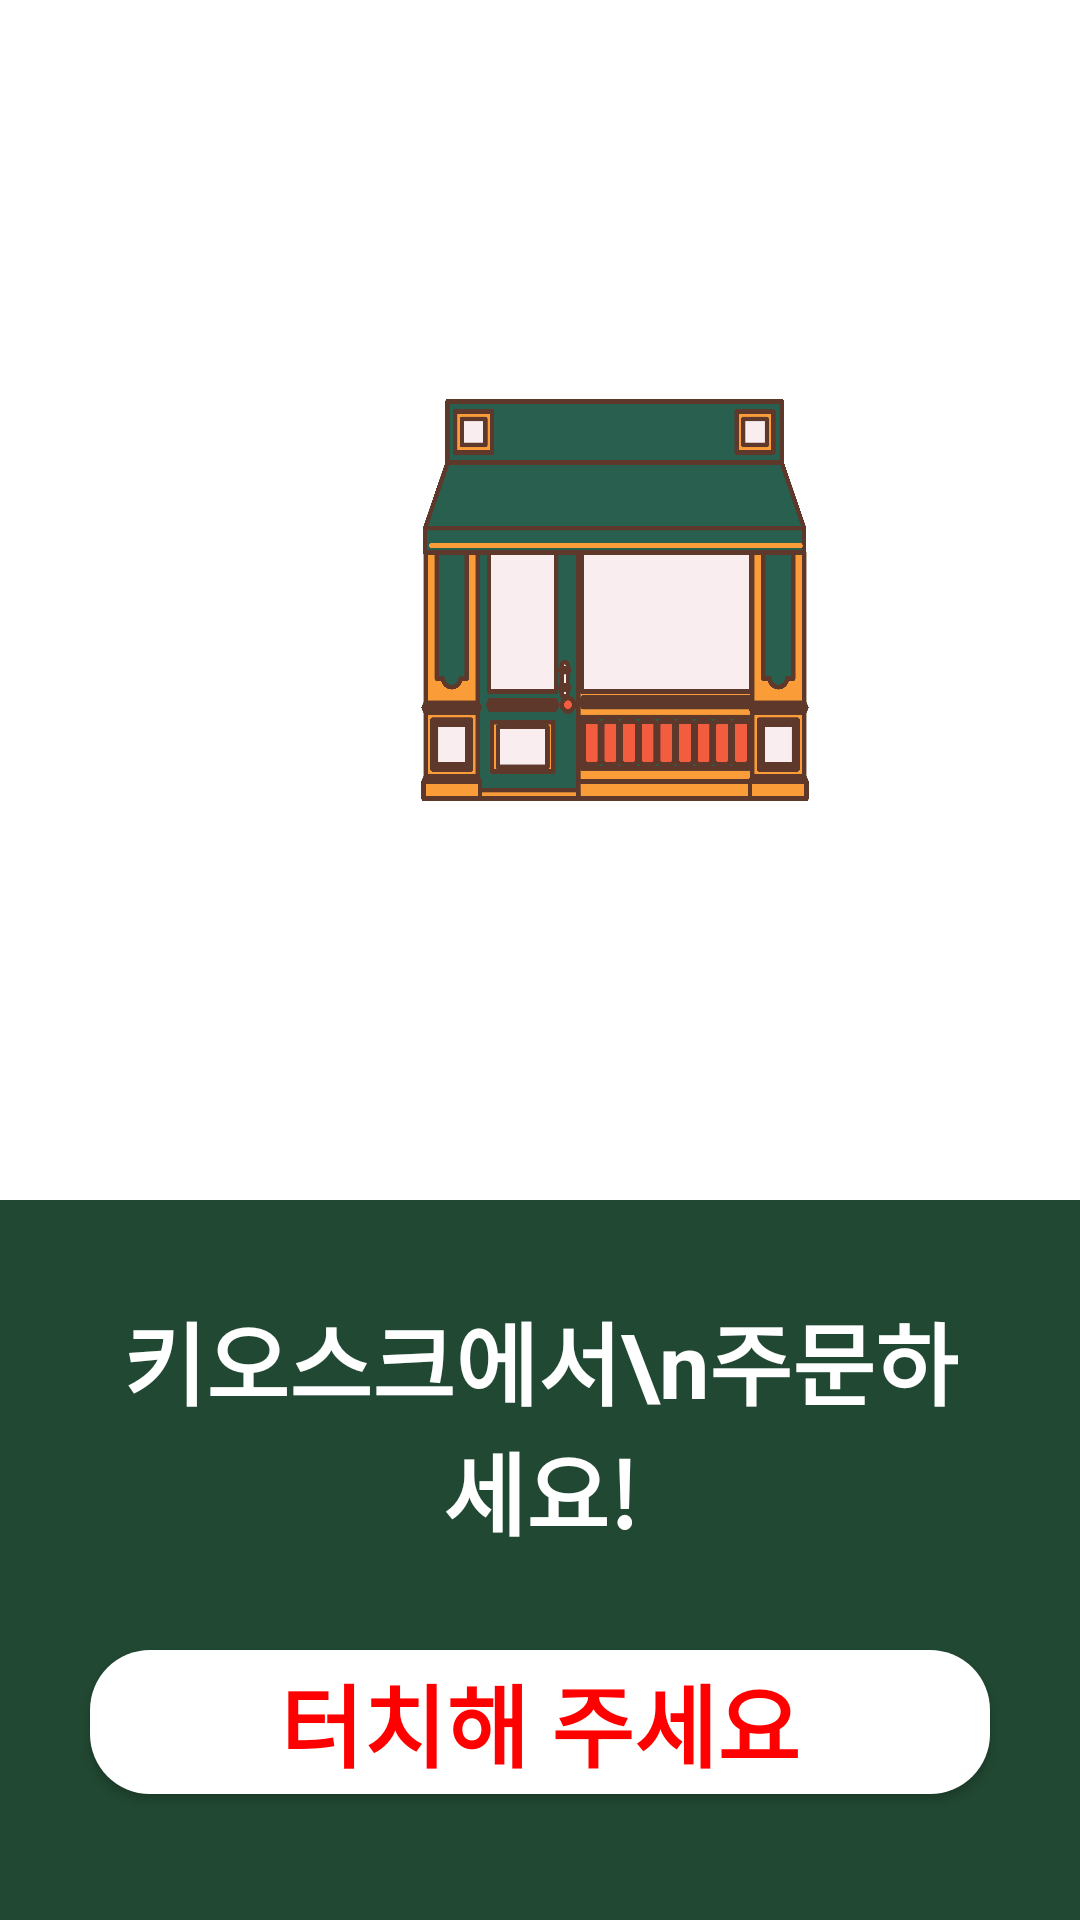

Reconstruct the res/layout file that produces this screen, plus the resources it refers to.
<!-- AndroidManifest.xml: application theme Theme.KioskT -->
<!-- res/layout/firstscreen.xml -->
<?xml version="1.0" encoding="utf-8"?>
<LinearLayout
    xmlns:android="http://schemas.android.com/apk/res/android"
    xmlns:app="http://schemas.android.com/apk/res-auto"
    xmlns:tools="http://schemas.android.com/tools"
    android:background="#dcdcdc"
    android:id="@+id/main"
    android:layout_width="match_parent"
    android:layout_height="match_parent"
    tools:context=".MainActivity"
    android:orientation="vertical">

    <LinearLayout
        android:layout_width="match_parent"
        android:layout_height="400dp"
        android:background="#ffffff">
        <ImageView
            android:scaleType="fitXY"
            android:src="@drawable/shop"
            android:layout_gravity="center"
            android:layout_margin="110dp"
            android:layout_width="190dp"
            android:layout_height="210dp">
        </ImageView>
    </LinearLayout>
    <LinearLayout
        android:layout_width="match_parent"
        android:layout_height="360dp"
        android:background="#214832"
        android:orientation="vertical">
        <TextView
            android:layout_width="match_parent"
            android:layout_height="90dp"
            android:layout_gravity="center"
            android:gravity="center"
            android:layout_margin="30dp"
            android:text="키오스크에서\n주문하세요!"
            android:textColor="@color/white"
            android:textStyle="bold"
            android:textSize="30sp"
            />
        <Button
            android:layout_width="300dp"
            android:layout_gravity="center"
            android:layout_height="wrap_content"
            android:id="@+id/nextBtn"
            android:textSize="30sp"
            android:textStyle="bold"
            android:textColor="#ff0000"
            android:background="@drawable/box_button2"
            android:text="터치해 주세요"/>
    </LinearLayout>
</LinearLayout>
<!-- resources referenced by this layout -->
<resources>
  <!-- drawable box_button2 (drawable) -->
  <?xml version="1.0" encoding="utf-8"?>
  <shape xmlns:android="http://schemas.android.com/apk/res/android"
      android:padding="10dp"
      android:shape="rectangle" >
      <solid android:color="#ffffff" />
      <corners
          android:bottomLeftRadius="20dp"
          android:bottomRightRadius="20dp"
          android:topLeftRadius="20dp"
          android:topRightRadius="20dp"/>
      <stroke
          android:width="0dp"
          android:color="#ffffff"/>
  
  </shape>
  <!-- drawable shop: png bitmap (drawable, 90979 bytes) -->
  <style name="Theme.KioskT" parent="Theme.AppCompat.Light.DarkActionBar">
          
      </style>
  <!-- not gathered from this repository: default colours our renderer supplied (Android Studio template values) -->
  <color name="white">#FFFFFFFF</color>
</resources>
